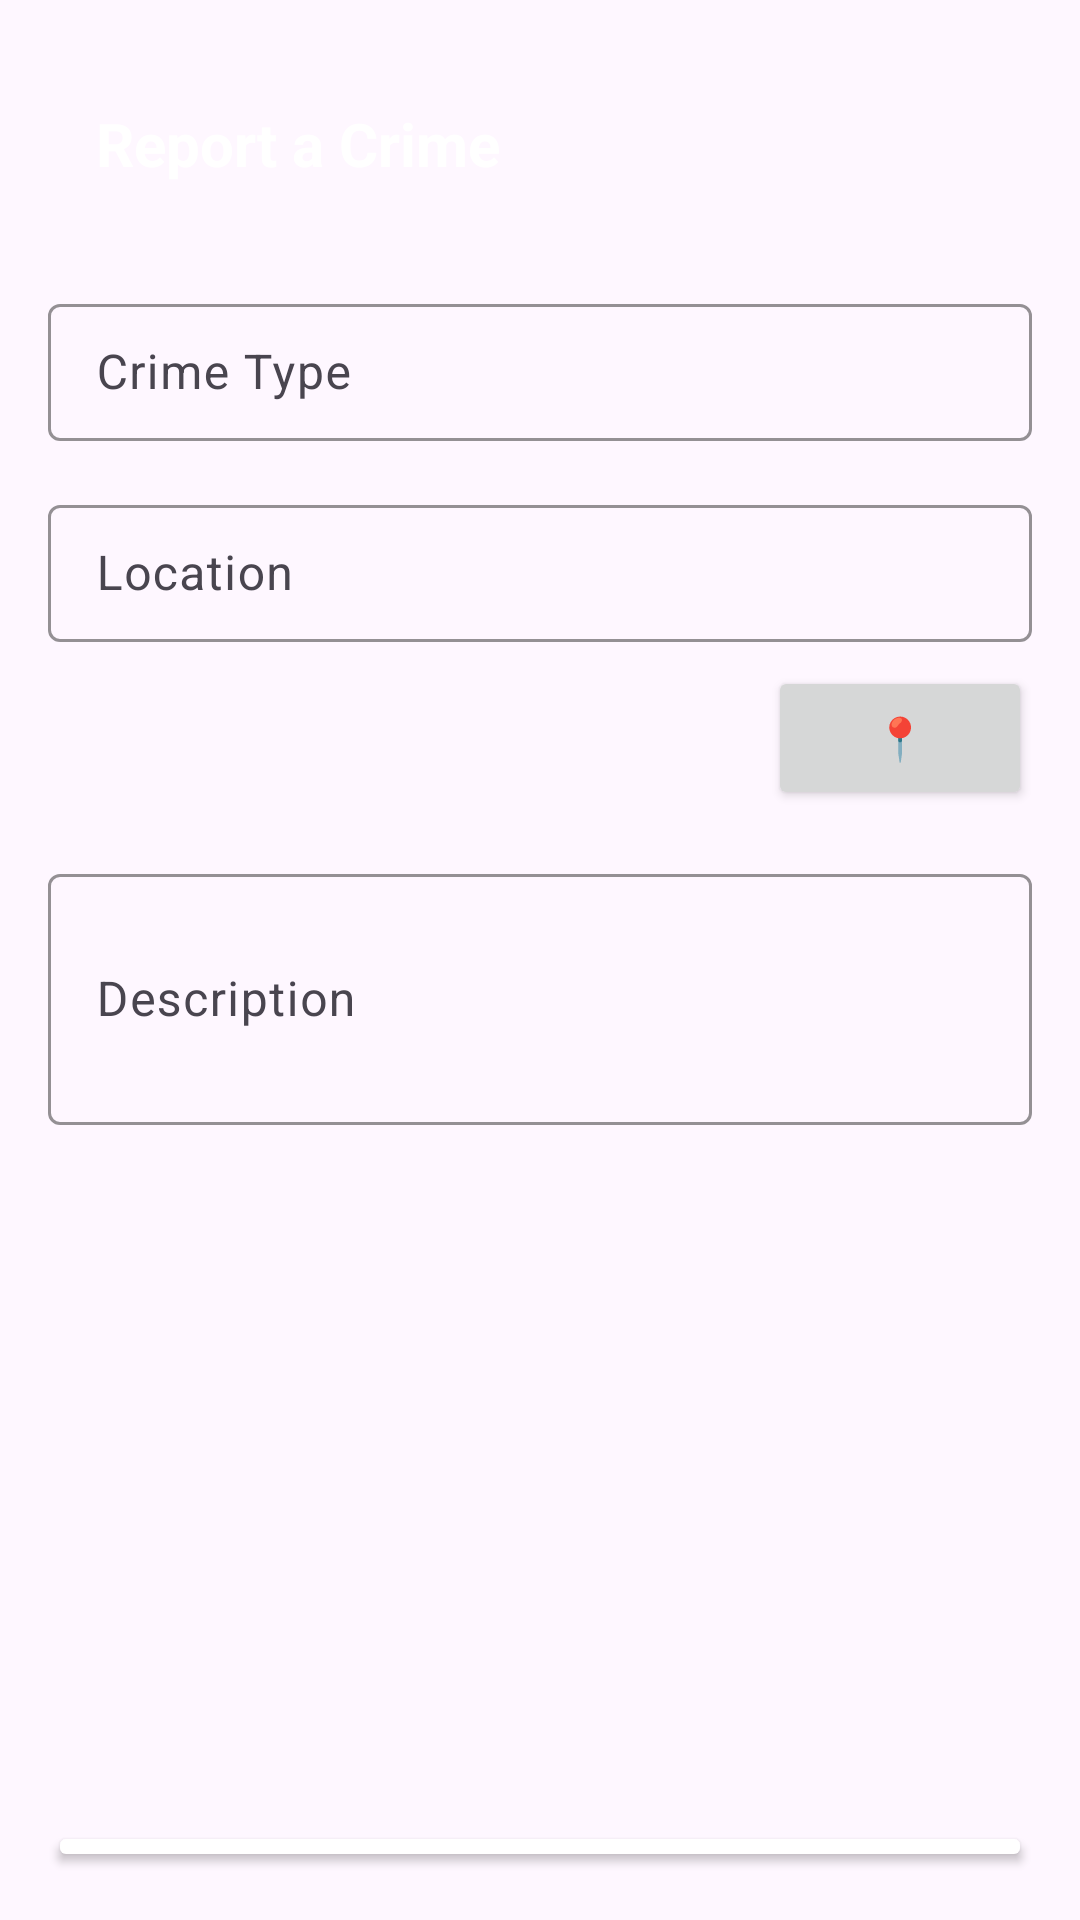

Reconstruct the res/layout file that produces this screen, plus the resources it refers to.
<!-- AndroidManifest.xml: application theme Theme.Crime -->
<!-- res/layout/fragment_reports.xml -->
<?xml version="1.0" encoding="utf-8"?>
<LinearLayout
    xmlns:android="http://schemas.android.com/apk/res/android"
    xmlns:app="http://schemas.android.com/apk/res-auto"
    xmlns:tools="http://schemas.android.com/tools"
    android:layout_width="match_parent"
    android:layout_height="match_parent"
    android:orientation="vertical"
    android:padding="16dp"
    tools:context=".ReportsFragment"
    android:layout_marginTop="20dp">

    <androidx.appcompat.widget.Toolbar
        android:id="@+id/toolbar_reports"
        android:layout_width="match_parent"
        android:layout_height="wrap_content"
        android:background="@color/purple"
        android:theme="@style/ThemeOverlay.AppCompat.Dark.ActionBar"
        app:popupTheme="@style/ThemeOverlay.AppCompat.Light">

        <TextView
            android:id="@+id/text_toolbar_title"
            android:layout_width="wrap_content"
            android:layout_height="wrap_content"
            android:text="Report a Crime"
            android:textColor="@android:color/white"
            android:textSize="20sp"
            android:textStyle="bold"/>
    </androidx.appcompat.widget.Toolbar>

    <com.google.android.material.textfield.TextInputLayout
        android:id="@+id/textInputLayout_crime_type"
        android:layout_width="match_parent"
        android:layout_height="wrap_content"
        android:layout_marginTop="16dp"
        app:boxStrokeColor="@color/purple">

        <EditText
            android:id="@+id/editText_crimeType"
            android:layout_width="match_parent"
            android:layout_height="wrap_content"
            android:hint="Crime Type"
            android:inputType="text"
            android:padding="12dp"/>
    </com.google.android.material.textfield.TextInputLayout>

    <com.google.android.material.textfield.TextInputLayout
        android:id="@+id/textInputLayout_location"
        android:layout_width="match_parent"
        android:layout_height="wrap_content"
        android:layout_marginTop="16dp"
        app:boxStrokeColor="@color/purple">

        <EditText
            android:id="@+id/editText_location"
            android:layout_width="match_parent"
            android:layout_height="wrap_content"
            android:hint="Location"
            android:inputType="text"
            android:padding="12dp"/>
    </com.google.android.material.textfield.TextInputLayout>

    <Button
        android:id="@+id/button_pick_location"
        android:layout_width="wrap_content"
        android:layout_height="wrap_content"
        android:text="📍"
        android:layout_marginTop="8dp"
        android:layout_gravity="end"/>


    <com.google.android.material.textfield.TextInputLayout
        android:id="@+id/textInputLayout_description"
        android:layout_width="match_parent"
        android:layout_height="wrap_content"
        android:layout_marginTop="16dp"
        app:boxStrokeColor="@color/purple">

        <EditText
            android:id="@+id/editText_description"
            android:layout_width="match_parent"
            android:layout_height="wrap_content"
            android:hint="Description"
            android:inputType="textMultiLine"
            android:minLines="3"
            android:maxLines="5"
            android:padding="12dp"/>
    </com.google.android.material.textfield.TextInputLayout>

    <ImageView
        android:id="@+id/image_preview"
        android:layout_width="match_parent"
        android:layout_height="200dp"
        android:scaleType="centerCrop"
        android:layout_marginTop="16dp"
        />

    <Button
        android:id="@+id/button_upload_media"
        android:layout_width="match_parent"
        android:layout_height="wrap_content"
        android:text="Upload Media (Optional)"
        android:backgroundTint="@color/purple"
        android:textColor="@android:color/white"
        android:layout_marginTop="16dp"/>

    <Button
        android:id="@+id/button_submit_report"
        android:layout_width="match_parent"
        android:layout_height="wrap_content"
        android:text="Report"
        android:backgroundTint="@color/purple"
        android:textColor="@android:color/white"
        android:layout_marginTop="24dp"/>



</LinearLayout>
<!-- resources referenced by this layout -->
<resources>
  <style name="Theme.Crime" parent="Base.Theme.Crime" />
  <style name="Base.Theme.Crime" parent="Theme.Material3.DayNight.NoActionBar">
          
          
      </style>
</resources>
